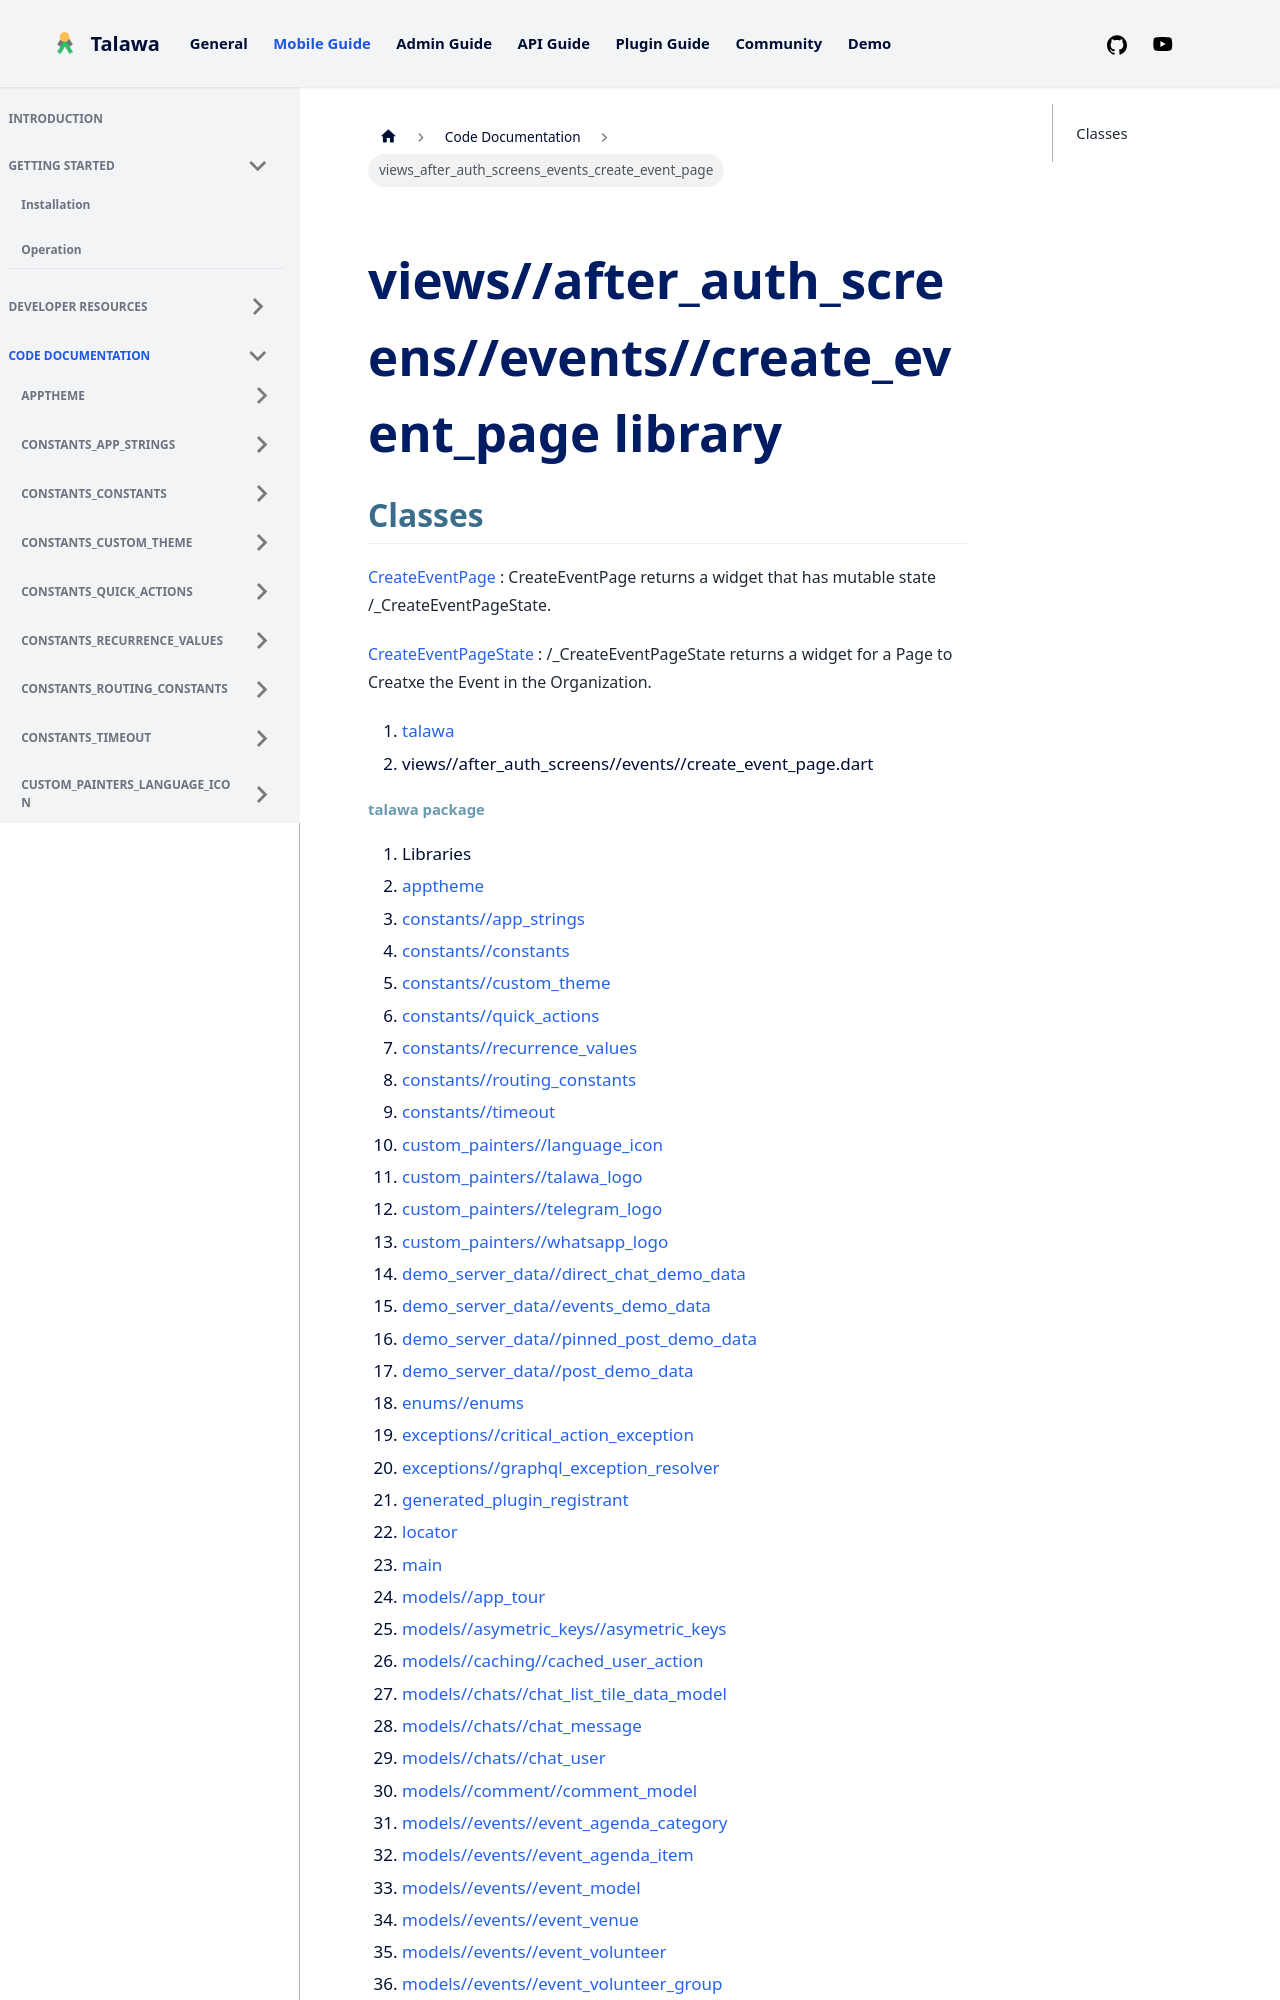

repository: PalisadoesFoundation/talawa · page: docs/auto-docs/views_after_auth_screens_events_create_event_page/index.html · generator: docusaurus

---
title: "views_after_auth_screens_events_create_event_page"
---


<div>

# views//after_auth_screens//events//create_event_page library

</div>


## Classes

[CreateEventPage](../views_after_auth_screens_events_create_event_page/CreateEventPage-class.md)
:   CreateEventPage returns a widget that has mutable state
    /_CreateEventPageState.

[CreateEventPageState](../views_after_auth_screens_events_create_event_page/CreateEventPageState-class.md)
:   /_CreateEventPageState returns a widget for a Page to Creatxe the
    Event in the Organization.







1.  [talawa](../index.md)
2.  views//after_auth_screens//events//create_event_page.dart
